Run: headless pygame with SDL's dummy video driver; simulated clock (each Clock.tick advances the game by its frame time, no real sleeping); random seed 0; keys injected as events and as key.get_pressed() state; no mouse input.
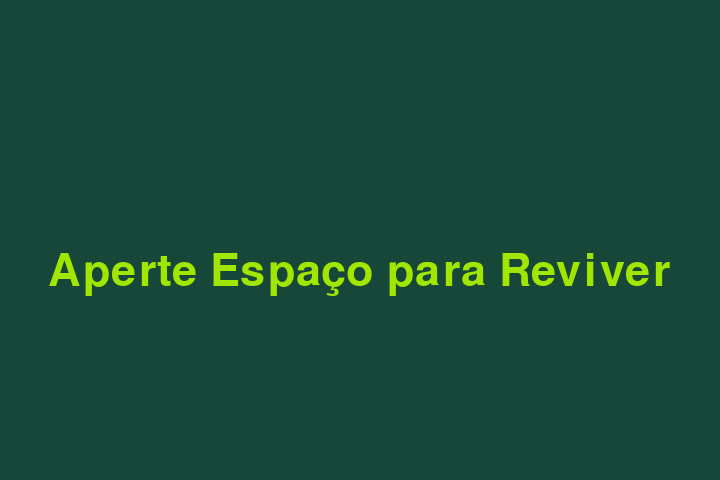
Frame 1 of 4 · flips 1–60 · no input
Frame 2 of 4 · flips 61–180 · tapped SPACE, RETURN · held RIGHT (→), D · screen unchanged from frame 1, image omitted
Frame 3 of 4 · flips 181–300 · held DOWN (↓), S · screen unchanged from frame 2, image omitted
Frame 4 of 4 · flips 301–420 · held LEFT (←), A, UP (↑), W · screen unchanged from frame 3, image omitted

The pygame program that drew these frames:

import random
import pygame

class Point:
    def __init__(self, x, y):
        self.x, self.y = x, y

    def __add__(self, other):
        return Point(self.x + other.x, self.y + other.y)

    def __eq__(self, other):
        return self.__class__ == other.__class__ and self.x == other.x and self.y == other.y

class Square:
    SQUARE_BORDER_WIDTH = 2
    SQUARE_SIDE_LENGTH = 20
    SQUARE_TOTAL_SIDE_LENGTH = SQUARE_SIDE_LENGTH + SQUARE_BORDER_WIDTH * 2

    def __init__(self, color, position):
        self.color = color
        self.position = position

    def __eq__(self, other):
        return self.__class__ == other.__class__ and self.position == other.position

    def draw(self, surface):
        pygame.draw.rect(surface, self.color, (
            self.position.x * self.SQUARE_TOTAL_SIDE_LENGTH + self.SQUARE_BORDER_WIDTH,
            self.position.y * self.SQUARE_TOTAL_SIDE_LENGTH + self.SQUARE_BORDER_WIDTH,
            self.SQUARE_SIDE_LENGTH,
            self.SQUARE_SIDE_LENGTH
        ))

class Snake:
    COLOR = (161, 230, 0)
    DIRECTIONS = {
        pygame.K_UP: {'name': 'up', 'movement': Point(0, -1), 'opposite': 'down'},
        pygame.K_RIGHT: {'name': 'right', 'movement': Point(1, 0), 'opposite': 'left'},
        pygame.K_DOWN: {'name': 'down', 'movement': Point(0, 1), 'opposite': 'up'},
        pygame.K_LEFT: {'name': 'left', 'movement': Point(-1, 0), 'opposite': 'right'}
    }

    def __init__(self, position, direction='right'):
        self.squares = [Square(self.COLOR, position)]
        self.direction = self.DIRECTIONS[pygame.K_RIGHT]
        self.is_alive = True

    def move(self, key):
        if (key in self.DIRECTIONS and self.DIRECTIONS[key]['name'] != self.direction['opposite']):
            self.direction = self.DIRECTIONS[key]

        new_square = Square(self.COLOR, self.squares[-1].position + self.direction['movement'])

        if (new_square in self.squares or
        new_square.position.x < 0 or new_square.position.x >= Game.WIDTH or
        new_square.position.y < 0 or new_square.position.y >= Game.HEIGHT):
            self.is_alive = False

        self.squares.append(new_square)

        return new_square.position

    def shrink(self):
        self.squares.pop(0)

    def draw(self, surface):
        for square in self.squares:
            square.draw(surface)

class Game:
    BACKGROUND_COLOR = (23, 71, 56)
    FOOD_COLOR = (230, 172, 0)
    HEIGHT = 20
    WIDTH = 30
    SCREEN_HEIGHT = HEIGHT * Square.SQUARE_TOTAL_SIDE_LENGTH
    SCREEN_WIDTH = WIDTH * Square.SQUARE_TOTAL_SIDE_LENGTH

    def __init__(self):
        self.screen = pygame.display.set_mode((self.SCREEN_WIDTH, self.SCREEN_HEIGHT))
        pygame.display.set_caption("Snake PyGame")

        pygame.font.init()
        self.font = pygame.font.Font(pygame.font.get_default_font(), 45)

        self.clock = pygame.time.Clock()
        self.reset()

    def run(self):
        while True:
            pygame.time.delay(110)
            self.clock.tick(110)

            self.handle_events()
            self.tick()
            self.draw()

    def reset(self):
        self.direction_key = None
        self.snake = Snake(Point(self.WIDTH / 2, self.HEIGHT / 2))
        self.generate_food()

    def generate_food(self):
        self.food = Square(self.FOOD_COLOR, Point(random.randrange(0, self.WIDTH), random.randrange(0, self.HEIGHT)))

    def handle_events(self):
        for event in pygame.event.get():
            if event.type == pygame.QUIT:
                pygame.quit()
                quit()
            elif event.type == pygame.KEYDOWN:
                if self.snake.is_alive and event.key in Snake.DIRECTIONS:
                    self.direction_key = event.key
                elif not self.snake.is_alive and event.key == pygame.K_SPACE:
                    self.reset()

    def tick(self):
        if self.snake.is_alive:
            if self.snake.move(self.direction_key) == self.food.position:
                self.generate_food()
            else:
                self.snake.shrink()

    def draw(self):
        self.screen.fill(self.BACKGROUND_COLOR)

        if self.snake.is_alive:
            self.snake.draw(self.screen)
            self.food.draw(self.screen)
        else:
            text_label = self.font.render("Aperte Espaço para Reviver", 1, (161, 230, 0))
            self.screen.blit(text_label, (self.SCREEN_WIDTH / 2 - text_label.get_width() / 2, 250))

        pygame.display.update()

Game().run()
